51-way image classification set "split" from GitHub (AntoineMLD/engravedetect-final); label vocabulary: arc, balance, carré, cercle, cintre, coupe, coureur, csl, double triangle, e with double accent, e coeur, e courbe, e courbebasse, e oeil, e soleil, eas, epsilon e, figma, fleche, hexagon, isi, losange, diamond triangle square circle, lune, m symbol, washing machine, manette, n encoche, neo, neutron, music note, o courbebasse, oeil a, oeilprofil, omega, ordi, pont, road, s carre, s cercle, s losange, sigma, soleil, tortue, triangle, triangle square, triangle square circle, vcercle, wifi, wifi rectangle, étoile.

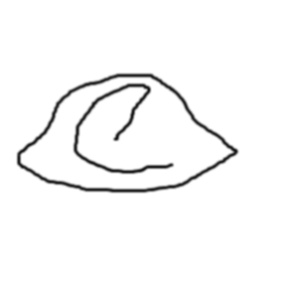
Label: e oeil

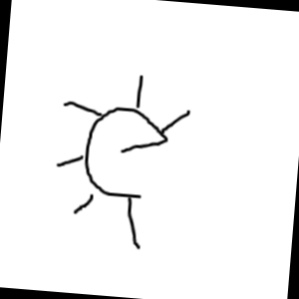
Label: e soleil

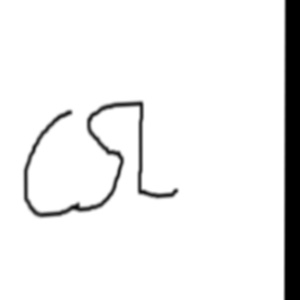
Label: csl

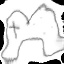
Label: manette

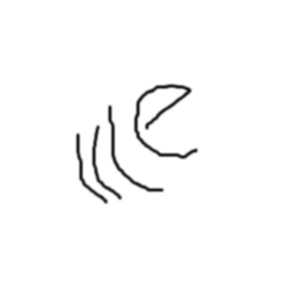
Label: e courbe

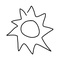
Label: soleil
